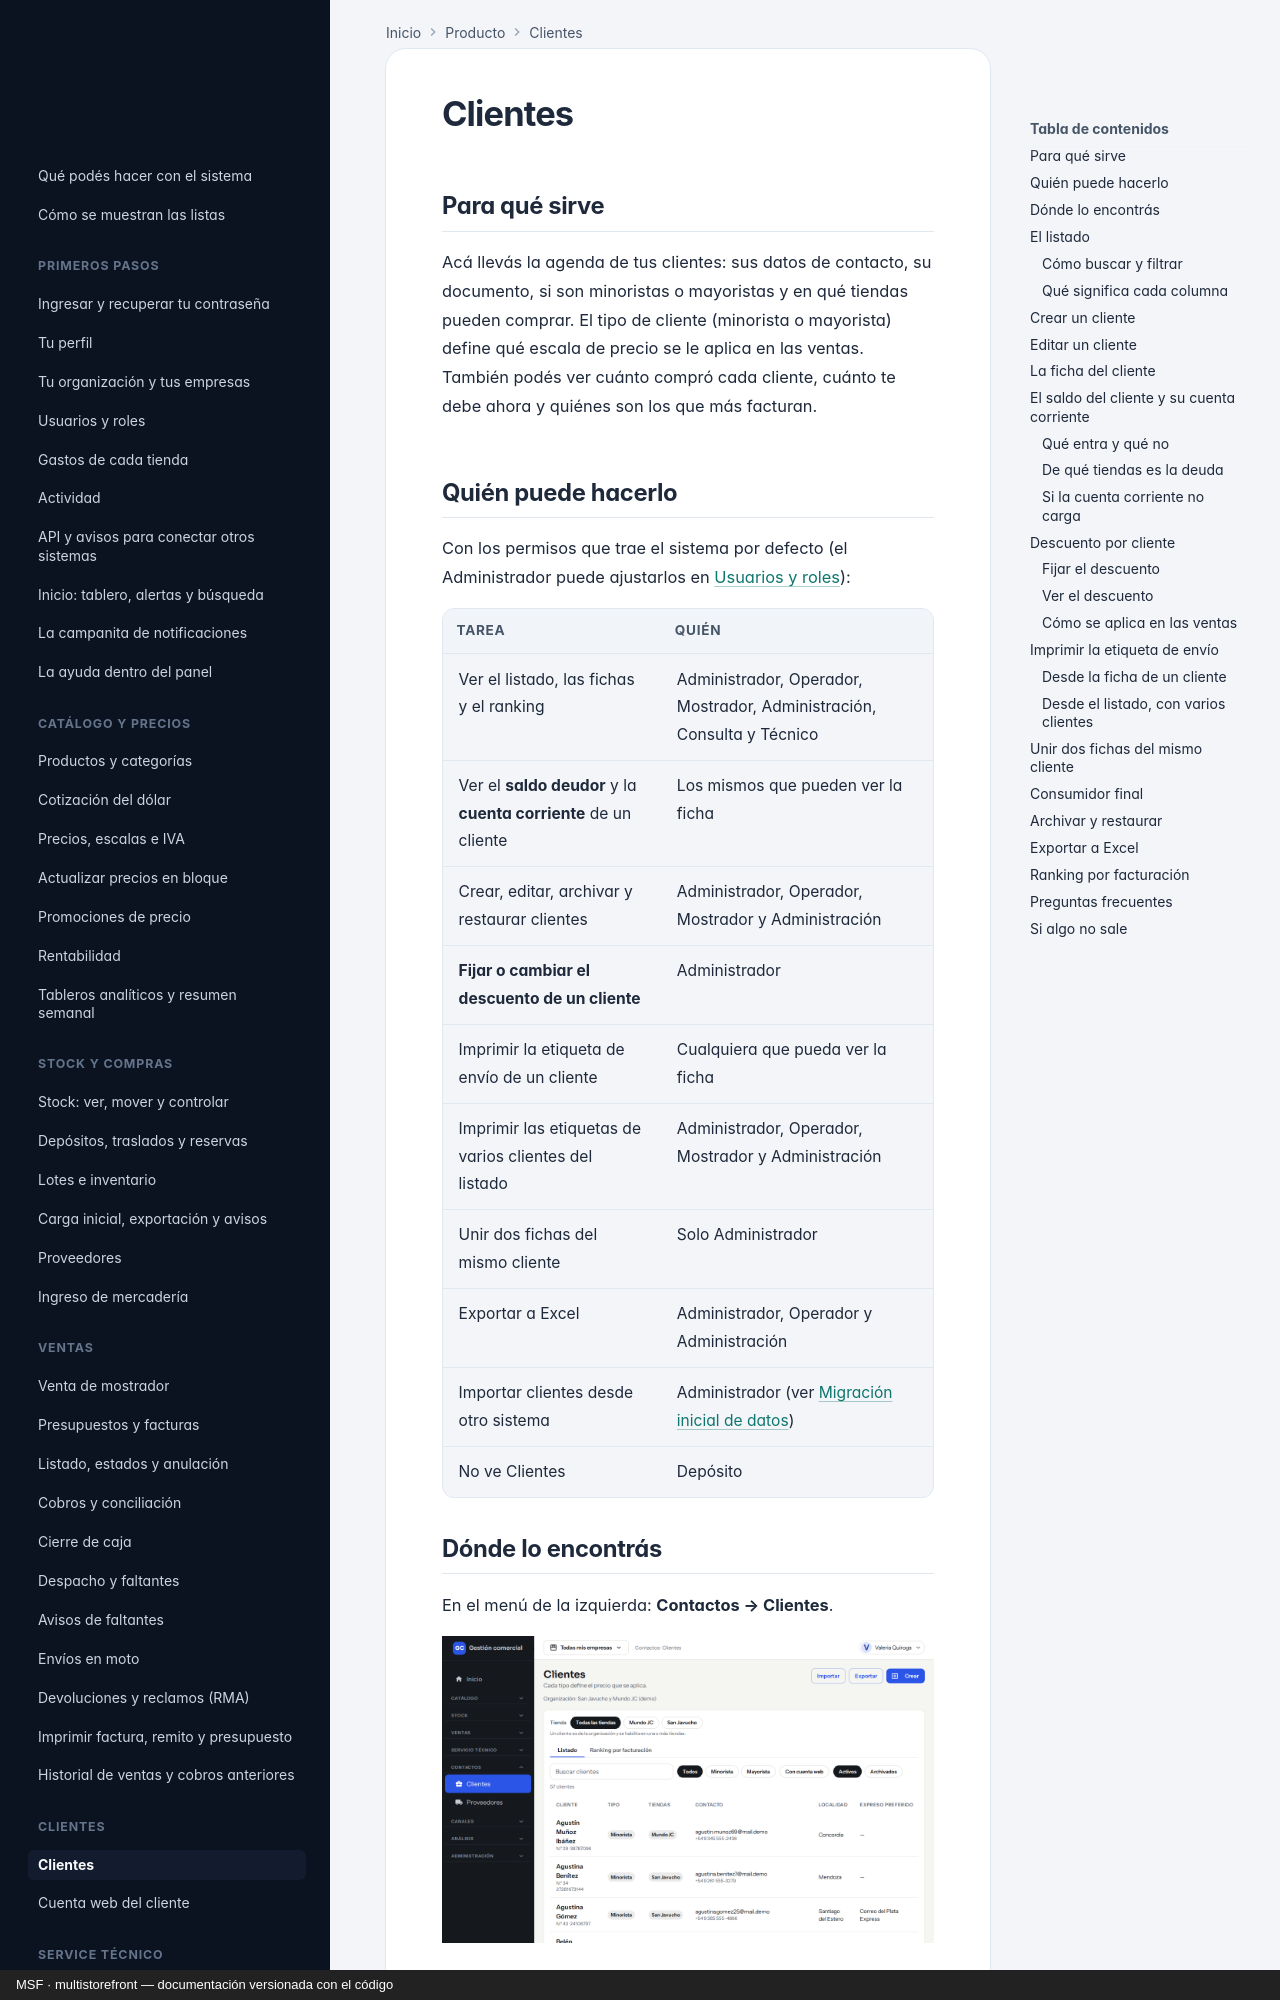

repository: nicolasjones/multistorefront-meli · page: producto/clientes/index.html · generator: mkdocs · copyright: MSF · multistorefront — documentación versionada con el código

---
owner: producto
sources: []
---

# Clientes

## Para qué sirve

Acá llevás la agenda de tus clientes: sus datos de contacto, su documento, si son minoristas o mayoristas y en qué tiendas pueden comprar. El tipo de cliente (minorista o mayorista) define qué escala de precio se le aplica en las ventas. También podés ver cuánto compró cada cliente, cuánto te debe ahora y quiénes son los que más facturan.

## Quién puede hacerlo

Con los permisos que trae el sistema por defecto (el Administrador puede ajustarlos en [Usuarios y roles](usuarios-y-roles.md)):

| Tarea | Quién |
|---|---|
| Ver el listado, las fichas y el ranking | Administrador, Operador, Mostrador, Administración, Consulta y Técnico |
| Ver el **saldo deudor** y la **cuenta corriente** de un cliente | Los mismos que pueden ver la ficha |
| Crear, editar, archivar y restaurar clientes | Administrador, Operador, Mostrador y Administración |
| **Fijar o cambiar el descuento de un cliente** | Administrador |
| Imprimir la etiqueta de envío de un cliente | Cualquiera que pueda ver la ficha |
| Imprimir las etiquetas de varios clientes del listado | Administrador, Operador, Mostrador y Administración |
| Unir dos fichas del mismo cliente | Solo Administrador |
| Exportar a Excel | Administrador, Operador y Administración |
| Importar clientes desde otro sistema | Administrador (ver [Migración inicial de datos](migracion-inicial-de-datos.md)) |
| No ve Clientes | Depósito |

## Dónde lo encontrás

En el menú de la izquierda: **Contactos → Clientes**.

![Listado de Clientes con filtros por tienda, buscador, filtros de tipo y estado, y las columnas Cliente, Tipo, Tiendas, Contacto, Localidad y Expreso preferido](img/clientes/01-listado.png)

*Contactos → Clientes: pestañas Listado y Ranking por facturación, buscador y filtros.*

## El listado

Arriba, a la derecha, están los botones **Importar** (solo Administrador), **Exportar** y **Crear**, según tu rol. Debajo ves dos pestañas: **Listado** y **Ranking por facturación** (esta última, para quienes pueden ver clientes).
